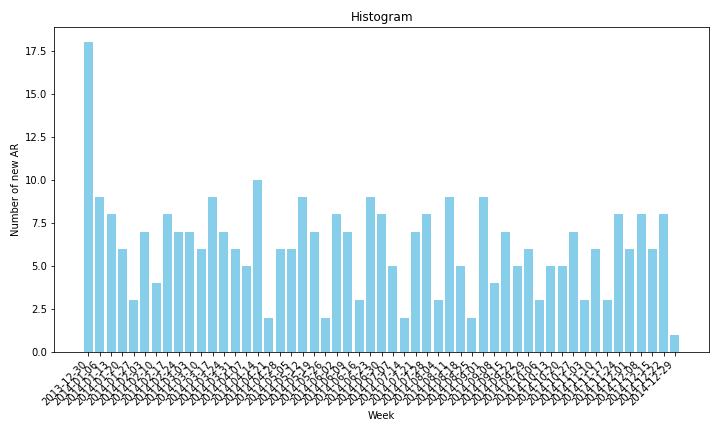

Source data for this figure (header and first rows):
Week, New ARs
2013-12-30, 18
2014-01-06, 9
2014-01-13, 8
2014-01-20, 6
2014-01-27, 3
2014-02-03, 7
2014-02-10, 4
2014-02-17, 8
2014-02-24, 7
2014-03-03, 7
2014-03-10, 6
2014-03-17, 9
2014-03-24, 7
2014-03-31, 6
2014-04-07, 5
2014-04-14, 10
2014-04-21, 2
2014-04-28, 6
2014-05-05, 6
2014-05-12, 9
2014-05-19, 7
2014-05-26, 2
2014-06-02, 8
2014-06-09, 7
2014-06-16, 3
2014-06-23, 9
2014-06-30, 8
2014-07-07, 5
2014-07-14, 2
2014-07-21, 7
2014-07-28, 8
2014-08-04, 3
2014-08-11, 9
2014-08-18, 5
2014-08-25, 2
2014-09-01, 9
2014-09-08, 4
2014-09-15, 7
2014-09-22, 5
2014-09-29, 6
2014-10-06, 3
2014-10-13, 5
2014-10-20, 5
2014-10-27, 7
2014-11-03, 3
2014-11-10, 6
2014-11-17, 3
2014-11-24, 8
2014-12-01, 6
2014-12-08, 8
2014-12-15, 6
2014-12-22, 8
2014-12-29, 1
